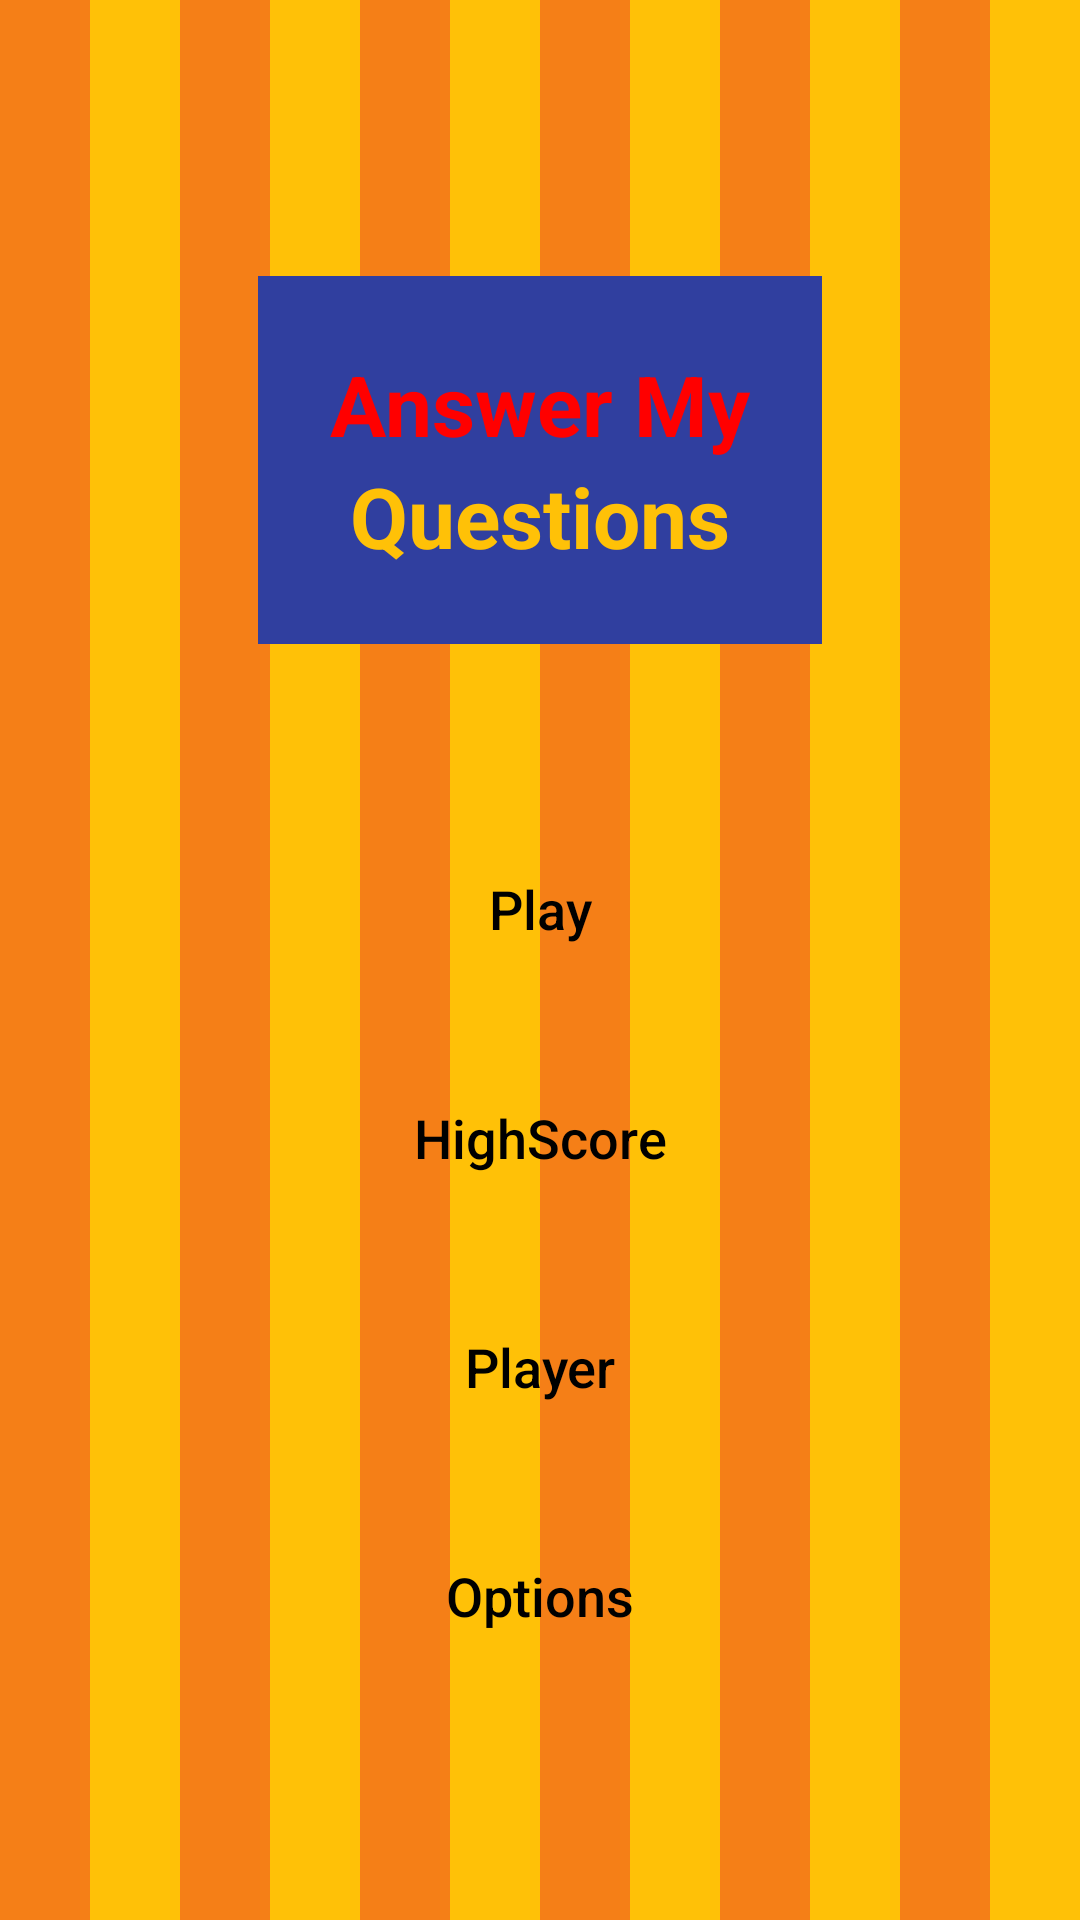

Here is an Android app screen rendered from its layout file. Give the layout XML and the strings, colors and styles it references.
<!-- AndroidManifest.xml: application theme Theme.LyNgocLong_Bai01 -->
<!-- res/layout/mhbai4.xml -->
<?xml version="1.0" encoding="utf-8"?>
<LinearLayout xmlns:android="http://schemas.android.com/apk/res/android"
    xmlns:app="http://schemas.android.com/apk/res-auto"
    xmlns:tools="http://schemas.android.com/tools"
    android:layout_width="match_parent"
    android:layout_height="match_parent"
    android:background="@drawable/striped_background"
    android:gravity="center_horizontal"
    android:orientation="vertical"
    android:padding="32dp"
    tools:context=".MainActivity">

    <LinearLayout
        android:layout_width="wrap_content"
        android:layout_height="wrap_content"
        android:layout_marginTop="60dp"
        android:layout_marginBottom="60dp"
        android:background="#303F9F"
        android:orientation="vertical"
        android:padding="24dp">

        <TextView
            android:layout_width="wrap_content"
            android:layout_height="wrap_content"
            android:layout_gravity="center_horizontal"
            android:text="@string/answer_my"
            android:textColor="#FF0000"
            android:textSize="28sp"
            android:textStyle="bold" />

        <TextView
            android:layout_width="wrap_content"
            android:layout_height="wrap_content"
            android:layout_gravity="center_horizontal"
            android:text="@string/questions"
            android:textColor="#FFC107"
            android:textSize="28sp"
            android:textStyle="bold" />
    </LinearLayout>

    <Button
        android:layout_width="250dp"
        android:layout_height="wrap_content"
        android:layout_marginBottom="20dp"
        android:background="@drawable/button_background_white"
        android:paddingVertical="16dp"
        android:text="@string/play"
        android:textAllCaps="false"
        android:textColor="@android:color/black"
        android:textSize="18sp"
        app:backgroundTint="@null" />

    <Button
        android:layout_width="250dp"
        android:layout_height="wrap_content"
        android:layout_marginBottom="20dp"
        android:background="@drawable/button_background_white"
        android:paddingVertical="16dp"
        android:text="@string/highscore"
        android:textAllCaps="false"
        android:textColor="@android:color/black"
        android:textSize="18sp"
        app:backgroundTint="@null" />

    <Button
        android:layout_width="250dp"
        android:layout_height="wrap_content"
        android:layout_marginBottom="20dp"
        android:background="@drawable/button_background_white"
        android:paddingVertical="16dp"
        android:text="@string/player"
        android:textAllCaps="false"
        android:textColor="@android:color/black"
        android:textSize="18sp"
        app:backgroundTint="@null" />

    <Button
        android:layout_width="250dp"
        android:layout_height="wrap_content"
        android:background="@drawable/button_background_white"
        android:paddingVertical="16dp"
        android:text="@string/options"
        android:textAllCaps="false"
        android:textColor="@android:color/black"
        android:textSize="18sp"
        app:backgroundTint="@null" />

</LinearLayout>
<!-- resources referenced by this layout -->
<resources>
  <!-- drawable striped_background (drawable) -->
  <?xml version="1.0" encoding="utf-8"?>
  <layer-list xmlns:android="http://schemas.android.com/apk/res/android">
      
      <item>
          <shape android:shape="rectangle">
              <solid android:color="#FFC107" />
          </shape>
      </item>
  
      
      <item android:left="0dp" android:width="30dp">
          <shape android:shape="rectangle">
              <solid android:color="#F57F17" />
          </shape>
      </item>
      <item android:left="60dp" android:width="30dp">
          <shape android:shape="rectangle">
              <solid android:color="#F57F17" />
          </shape>
      </item>
      <item android:left="120dp" android:width="30dp">
          <shape android:shape="rectangle">
              <solid android:color="#F57F17" />
          </shape>
      </item>
      <item android:left="180dp" android:width="30dp">
          <shape android:shape="rectangle">
              <solid android:color="#F57F17" />
          </shape>
      </item>
      <item android:left="240dp" android:width="30dp">
          <shape android:shape="rectangle">
              <solid android:color="#F57F17" />
          </shape>
      </item>
      <item android:left="300dp" android:width="30dp">
          <shape android:shape="rectangle">
              <solid android:color="#F57F17" />
          </shape>
      </item>
      <item android:left="360dp" android:width="30dp">
          <shape android:shape="rectangle">
              <solid android:color="#F57F17" />
          </shape>
      </item>
       <item android:left="420dp" android:width="30dp">
          <shape android:shape="rectangle">
              <solid android:color="#F57F17" />
          </shape>
      </item>
  </layer-list>
  <string name="answer_my">Answer My</string>
  <string name="highscore">HighScore</string>
  <string name="options">Options</string>
  <string name="play">Play</string>
  <string name="player">Player</string>
  <string name="questions">Questions</string>
  <style name="Theme.LyNgocLong_Bai01" parent="Base.Theme.LyNgocLong_Bai01" />
  <style name="Base.Theme.LyNgocLong_Bai01" parent="Theme.Material3.DayNight">
          
          
      </style>
</resources>
